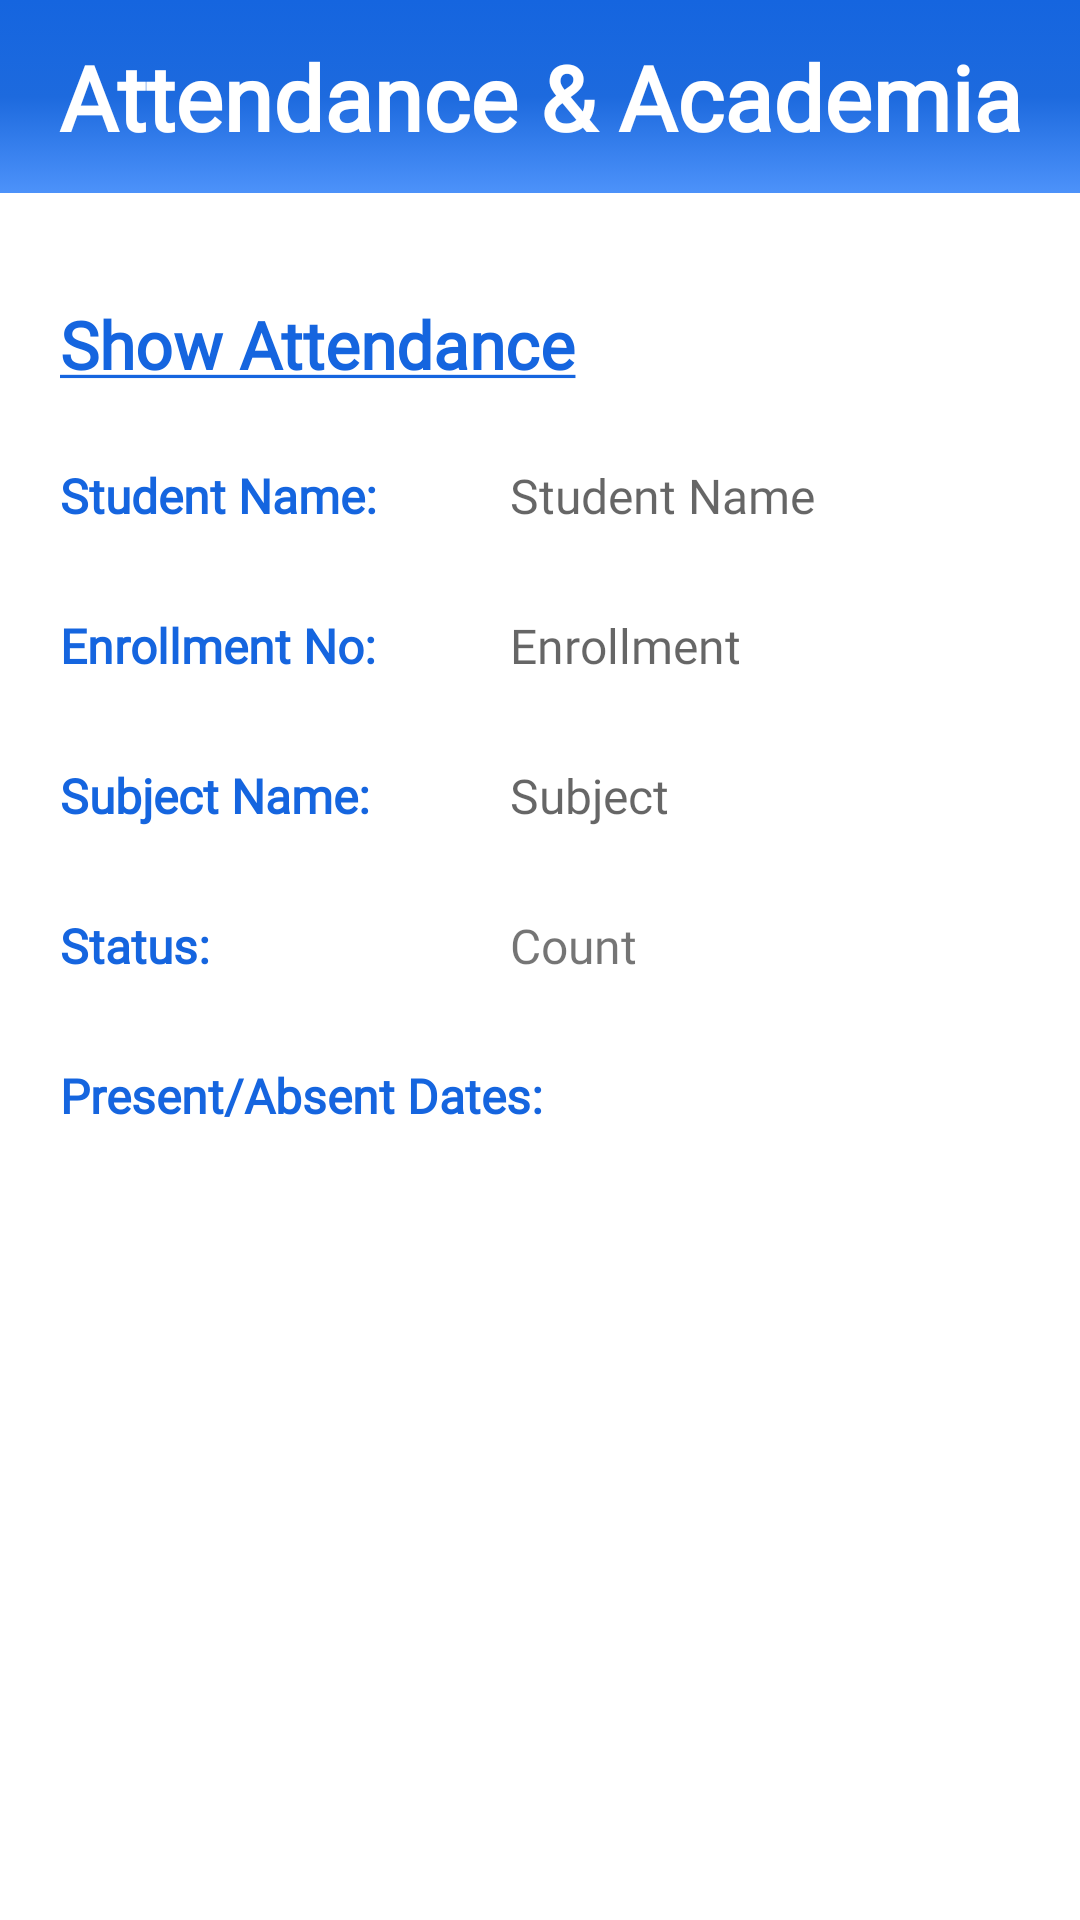

Android layout source for this screen:
<!-- AndroidManifest.xml: application theme Theme.Attendanceacademia -->
<!-- res/layout/activity_fac_show_attend.xml -->
<?xml version="1.0" encoding="utf-8"?>
<RelativeLayout xmlns:android="http://schemas.android.com/apk/res/android"
    xmlns:tools="http://schemas.android.com/tools"
    android:layout_width="match_parent"
    android:layout_height="match_parent"
    tools:context=".Faculty.fac_show_attend">

    <LinearLayout
        android:layout_width="match_parent"
        android:layout_height="match_parent"
        android:orientation="vertical">
        <include
            layout="@layout/main_toolbar"/>

    </LinearLayout>

    <LinearLayout
        android:layout_width="match_parent"
        android:layout_height="match_parent"
        android:orientation="vertical"
        android:layout_marginTop="100dp">

        <TextView
            android:layout_width="match_parent"
            android:layout_height="wrap_content"
            android:text="@string/showattend"
            android:layout_marginStart="20dp"
            android:textStyle="bold"
            android:fontFamily="@font/amaranth"
            android:textColor="@color/blue"
            android:textSize="22sp"
            />



        <LinearLayout
            android:layout_width="match_parent"
            android:layout_height="wrap_content"
            android:orientation="vertical"
            android:layout_marginStart="20dp"
            android:layout_marginEnd="20dp"
            android:layout_marginBottom="10dp"
            android:layout_marginTop="25dp">

            <LinearLayout
                android:layout_width="match_parent"
                android:layout_height="wrap_content"
                android:orientation="horizontal"
                >
                <TextView
                    android:id="@+id/no_name"
                    android:layout_width="150dp"
                    android:layout_height="50dp"
                    android:text="Student Name:"
                    android:fontFamily="@font/amaranth"
                    android:textColor="@color/blue"
                    android:textSize="16sp"
                    android:textStyle="bold"
                    />

                <TextView
                    android:id="@+id/view_student_name"
                    android:layout_width="wrap_content"
                    android:layout_height="50dp"
                    android:hint="Student Name"
                    android:fontFamily="@font/amaranth"
                    android:layout_weight="1"
                    android:textSize="16sp"
                    />
            </LinearLayout>

            <LinearLayout
                android:layout_width="match_parent"
                android:layout_height="wrap_content"
                android:orientation="horizontal"
                >
                <TextView
                    android:id="@+id/txt_Enrollment"
                    android:layout_width="150dp"
                    android:layout_height="50dp"
                    android:text="Enrollment No:"
                    android:fontFamily="@font/amaranth"
                    android:textColor="@color/blue"
                    android:textSize="16sp"
                    android:textStyle="bold"
                    />

                <TextView
                    android:id="@+id/view_enrollment"
                    android:layout_width="wrap_content"
                    android:layout_height="50dp"
                    android:fontFamily="@font/amaranth"
                    android:hint="Enrollment"
                    android:layout_weight="1"
                    android:textSize="16sp"
                    />
            </LinearLayout>
            <LinearLayout
                android:layout_width="match_parent"
                android:layout_height="wrap_content"
                android:orientation="horizontal"
                >
                <TextView
                    android:id="@+id/no_subjectName"
                    android:layout_width="150dp"
                    android:layout_height="50dp"
                    android:fontFamily="@font/amaranth"
                    android:text="Subject Name:"
                    android:textColor="@color/blue"
                    android:textSize="16sp"
                    android:textStyle="bold"
                    />

                <TextView
                    android:id="@+id/view_subjectName"
                    android:layout_width="wrap_content"
                    android:layout_height="50dp"
                    android:fontFamily="@font/amaranth"
                    android:hint="Subject"
                    android:layout_weight="1"
                    android:textSize="16sp"
                    />

            </LinearLayout>
            <LinearLayout
                android:layout_width="match_parent"
                android:layout_height="wrap_content"
                android:orientation="horizontal"
                >

                <TextView
                    android:id="@+id/no_absent"
                    android:layout_width="150dp"
                    android:layout_height="50dp"
                    android:text="Status:"
                    android:fontFamily="@font/amaranth"
                    android:textColor="@color/blue"
                    android:textSize="16sp"
                    android:textStyle="bold"
                    />

                <TextView
                    android:id="@+id/totalstatus"
                    android:layout_width="match_parent"
                    android:layout_height="50dp"
                    android:text="Count"
                    android:fontFamily="@font/amaranth"
                    android:textSize="16sp"
                    />
            </LinearLayout>

            <LinearLayout
                android:layout_width="match_parent"
                android:layout_height="wrap_content"
                android:orientation="horizontal"
                >

                <TextView
                    android:layout_width="match_parent"
                    android:layout_height="40dp"
                    android:text="Present/Absent Dates:"
                    android:textColor="@color/blue"
                    android:fontFamily="@font/amaranth"
                    android:textSize="16sp"
                    android:textStyle="bold"
                    />
            </LinearLayout>


        </LinearLayout>

        <LinearLayout
            android:layout_width="match_parent"
            android:layout_height="wrap_content"
            android:orientation="vertical">

            <ListView
                android:id="@+id/studentdates"
                android:layout_width="match_parent"
                android:layout_height="match_parent"
                android:divider="@color/gray"
                android:dividerHeight="2dp" />
        </LinearLayout>

    </LinearLayout>


</RelativeLayout>
<!-- res/layout/main_toolbar.xml (included above) -->
<?xml version="1.0" encoding="utf-8"?>
<LinearLayout
    xmlns:android="http://schemas.android.com/apk/res/android"
    android:layout_width="match_parent"
    android:layout_height="wrap_content"
    android:orientation="horizontal"
    android:padding="12dp"
    android:gravity="center_vertical"
    android:background="@drawable/backgroundgradient">


    <TextView
        android:layout_width="0dp"
        android:layout_height="wrap_content"
        android:layout_weight="1"
        android:fontFamily="@font/rancho"
        android:text="Attendance &amp; Academia"
        android:textAlignment="center"
        android:textColor="@color/white"
        android:textSize="30sp"
        android:textStyle="bold" />

</LinearLayout>
<!-- resources referenced by this layout -->
<resources>
  <color name="blue">#1565df</color>
  <color name="gray">#DCDCDC</color>
  <color name="white">#FFFFFFFF</color>
  <!-- drawable backgroundgradient (drawable) -->
  <?xml version="1.0" encoding="utf-8"?>
  <selector xmlns:android="http://schemas.android.com/apk/res/android">
      <item>
          <shape>
              <gradient
                  android:startColor="#1565df"
                  android:centerColor="#1d6ade"
                  android:endColor="#4d92fa"
  
                  android:type="linear"
                  android:angle="270"
                  />
  
              <size
                  android:width="100dp"
                  android:height="50dp"
  
                  />
  
          </shape>
      </item>
  </selector>
  <string name="showattend"><u>Show Attendance</u></string>
  <style name="Theme.Attendanceacademia" parent="Theme.MaterialComponents.DayNight.NoActionBar">
          
          <item name="colorPrimary">@color/purple_500</item>
          <item name="colorPrimaryVariant">@color/purple_700</item>
          <item name="colorOnPrimary">@color/white</item>
          
          <item name="colorSecondary">@color/teal_200</item>
          <item name="colorSecondaryVariant">@color/teal_700</item>
          <item name="colorOnSecondary">@color/black</item>
          
          <item name="android:statusBarColor" tools:targetApi="l">?attr/colorPrimaryVariant</item>
          
      </style>
  <color name="purple_500">#FF6200EE</color>
  <color name="purple_700">#FF3700B3</color>
  <color name="teal_200">#FF03DAC5</color>
  <color name="teal_700">#FF018786</color>
  <color name="black">#FF000000</color>
</resources>
